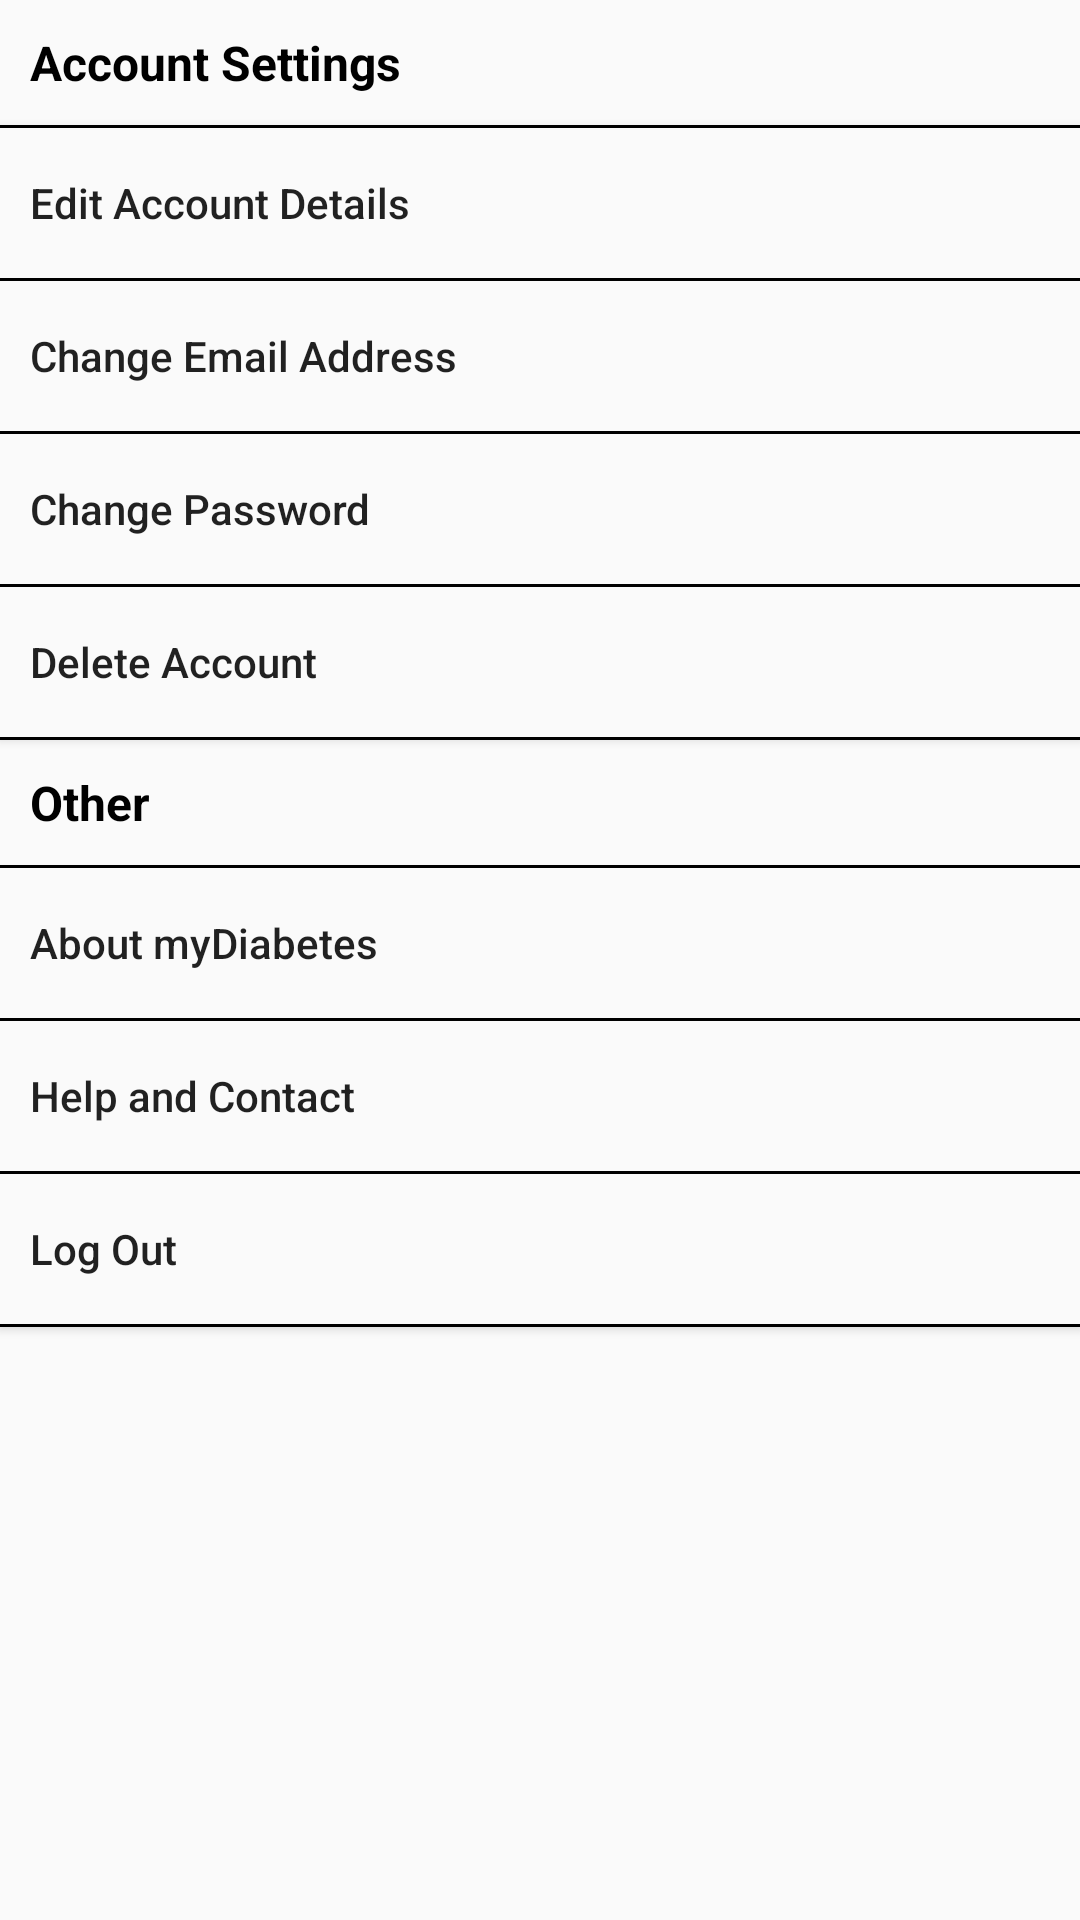

Here is an Android app screen rendered from its layout file. Give the layout XML and the strings, colors and styles it references.
<!-- AndroidManifest.xml: application theme AppTheme -->
<!-- res/layout/fragment_settings.xml -->
<?xml version="1.0" encoding="utf-8"?>
<LinearLayout xmlns:android="http://schemas.android.com/apk/res/android"
    xmlns:tools="http://schemas.android.com/tools"
    android:orientation="vertical"
    android:layout_width="match_parent"
    android:layout_height="match_parent"
    android:layout_marginTop="56dp">

        
        
        <TextView
            android:layout_width="match_parent"
            android:paddingTop="10sp"
            android:paddingBottom="10sp"
            android:paddingStart="10sp"
            android:paddingEnd="10sp"
            android:layout_height="wrap_content"
            android:textColor="@android:color/black"
            android:textStyle="bold"
            android:text="@string/account_settings"
            android:textSize="16sp"/>

        
        <View
            android:layout_gravity="center"
            android:layout_width="match_parent"
            android:layout_height="1sp"
            android:background="@android:color/black"
            tools:ignore="SmallSp" />

        
        <Button
            android:id="@+id/btn_edit"
            android:layout_width="match_parent"
            android:layout_gravity="start"
            android:layout_height="50sp"
            android:background="@drawable/settings_button_background"
            android:text="@string/edit_account_details"
            android:textAllCaps="false"
            android:textSize="14sp"
            android:paddingStart="10sp"
            android:paddingEnd="10sp"
            android:gravity="start|center_vertical"/>

        
        <View
            android:layout_gravity="center"
            android:layout_width="match_parent"
            android:layout_height="1sp"
            android:background="@android:color/black"
            tools:ignore="SmallSp" />

        
        <Button
            android:id="@+id/btn_change_email"
            android:layout_width="match_parent"
            android:layout_gravity="start"
            android:layout_height="50sp"
            android:background="@drawable/settings_button_background"
            android:text="@string/change_email_address"
            android:textAllCaps="false"
            android:textSize="14sp"
            android:paddingStart="10sp"
            android:paddingEnd="10sp"
            android:gravity="start|center_vertical"/>

        
        <View
            android:layout_gravity="center"
            android:layout_width="match_parent"
            android:layout_height="1sp"
            android:background="@android:color/black"
            tools:ignore="SmallSp" />

        
        <Button
            android:id="@+id/btn_change_password"
            android:layout_width="match_parent"
            android:layout_gravity="start"
            android:layout_height="50sp"
            android:background="@drawable/settings_button_background"
            android:text="@string/change_password"
            android:textAllCaps="false"
            android:textSize="14sp"
            android:paddingStart="10sp"
            android:paddingEnd="10sp"
            android:gravity="start|center_vertical"/>

        
        <View
            android:layout_gravity="center"
            android:layout_width="match_parent"
            android:layout_height="1sp"
            android:background="@android:color/black"
            tools:ignore="SmallSp" />

        
        <Button
            android:id="@+id/btn_delete"
            android:layout_width="match_parent"
            android:layout_gravity="start"
            android:layout_height="50sp"
            android:background="@drawable/settings_button_background"
            android:text="@string/delete_account"
            android:textAllCaps="false"
            android:textSize="14sp"
            android:paddingStart="10sp"
            android:paddingEnd="10sp"
            android:gravity="start|center_vertical"/>

        
        <View
            android:layout_gravity="center"
            android:layout_width="match_parent"
            android:layout_height="1sp"
            android:background="@android:color/black"
            tools:ignore="SmallSp" />

        
        
        <TextView
            android:layout_width="match_parent"
            android:paddingTop="10sp"
            android:paddingBottom="10sp"
            android:paddingStart="10sp"
            android:paddingEnd="10sp"
            android:layout_height="wrap_content"
            android:textColor="@android:color/black"
            android:textStyle="bold"
            android:text="@string/other"
            android:textSize="16sp"/>

        
        <View
            android:layout_gravity="center"
            android:layout_width="match_parent"
            android:layout_height="1sp"
            android:background="@android:color/black"
            tools:ignore="SmallSp" />

        
        <Button
            android:id="@+id/btn_about"
            android:layout_width="match_parent"
            android:layout_gravity="start"
            android:layout_height="50sp"
            android:background="@drawable/settings_button_background"
            android:text="@string/about_my_diabetes"
            android:textAllCaps="false"
            android:textSize="14sp"
            android:paddingStart="10sp"
            android:paddingEnd="10sp"
            android:gravity="start|center_vertical"/>

        
        <View
            android:layout_gravity="center"
            android:layout_width="match_parent"
            android:layout_height="1sp"
            android:background="@android:color/black"
            tools:ignore="SmallSp" />

        
        <Button
            android:id="@+id/btn_help"
            android:layout_width="match_parent"
            android:layout_gravity="start"
            android:layout_height="50sp"
            android:background="@drawable/settings_button_background"
            android:text="@string/help_and_contact"
            android:textAllCaps="false"
            android:textSize="14sp"
            android:paddingStart="10sp"
            android:paddingEnd="10sp"
            android:gravity="start|center_vertical"/>

        
        <View
            android:layout_gravity="center"
            android:layout_width="match_parent"
            android:layout_height="1sp"
            android:background="@android:color/black"
            tools:ignore="SmallSp" />

        
        <Button
            android:id="@+id/btn_log_out"
            android:layout_width="match_parent"
            android:layout_gravity="start"
            android:layout_height="50sp"
            android:background="@drawable/settings_button_background"
            android:text="@string/log_out"
            android:textAllCaps="false"
            android:textSize="14sp"
            android:paddingStart="10sp"
            android:paddingEnd="10sp"
            android:gravity="start|center_vertical"/>

        
        <View
            android:layout_gravity="center"
            android:layout_width="match_parent"
            android:layout_height="1sp"
            android:background="@android:color/black"
            tools:ignore="SmallSp" />
</LinearLayout>
<!-- resources referenced by this layout -->
<resources>
  <!-- drawable settings_button_background (drawable) -->
  <?xml version="1.0" encoding="utf-8"?>
  <shape xmlns:android="http://schemas.android.com/apk/res/android">
      <solid android:color="@color/colorBackground"/>
      <padding android:left="0dip" android:top="0dip"
          android:right="0dip" android:bottom="0dip" />
  </shape>
  <string name="about_my_diabetes">About myDiabetes</string>
  <string name="account_settings">Account Settings</string>
  <string name="change_email_address">Change Email Address</string>
  <string name="change_password">Change Password</string>
  <string name="delete_account">Delete Account</string>
  <string name="edit_account_details">Edit Account Details</string>
  <string name="help_and_contact">Help and Contact</string>
  <string name="log_out">Log Out</string>
  <string name="other">Other</string>
  <style name="AppTheme" parent="Theme.AppCompat.Light.DarkActionBar">
          
          <item name="colorPrimary">@color/colorPrimary</item>
          <item name="colorPrimaryDark">@color/colorPrimaryDark</item>
          <item name="colorAccent">@color/colorAccent</item>
      </style>
  <color name="colorBackground">#FAFAFA</color>
  <color name="colorPrimary">#009DFF</color>
  <color name="colorPrimaryDark">#393E56 </color>
  <color name="colorAccent">#EEEEEE </color>
</resources>
